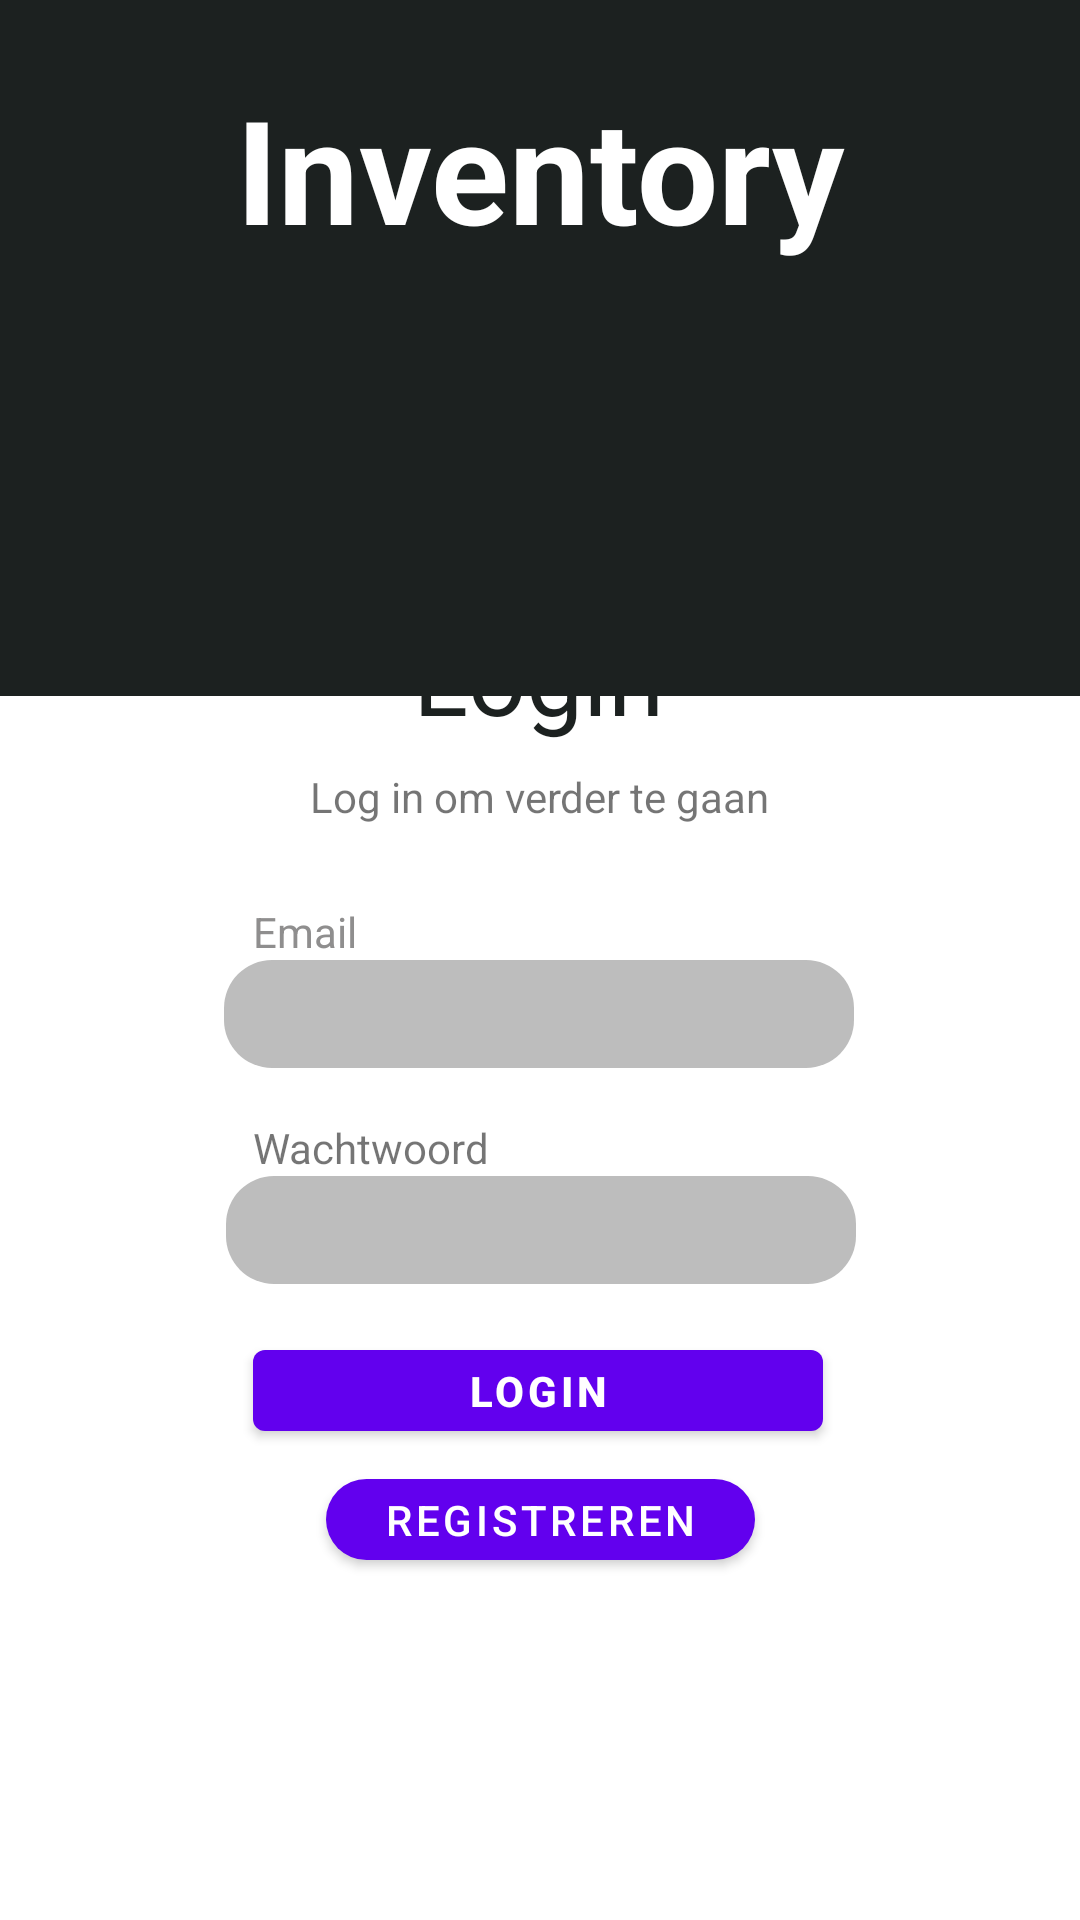

Android layout source for this screen:
<!-- AndroidManifest.xml: activity theme Theme.InventoryApp.NoActionBar -->
<!-- res/layout/activity_main.xml -->
<?xml version="1.0" encoding="utf-8"?>
<androidx.constraintlayout.widget.ConstraintLayout xmlns:android="http://schemas.android.com/apk/res/android"
    xmlns:app="http://schemas.android.com/apk/res-auto"
    xmlns:tools="http://schemas.android.com/tools"
    android:id="@+id/coordinatorLayout"
    android:layout_width="match_parent"
    android:layout_height="match_parent"
    tools:context=".MainActivity">



    <EditText
        android:id="@+id/editTextEmailLogin"
        android:layout_width="210dp"
        android:layout_height="36dp"
        android:layout_marginBottom="36dp"
        android:background="@drawable/edittext_background"
        android:ems="10"
        android:inputType="textEmailAddress"
        android:paddingLeft="10dp"
        android:paddingTop="6dp"
        android:paddingRight="10dp"
        android:paddingBottom="6dp"
        android:visibility="visible"
        app:layout_constraintBottom_toTopOf="@+id/editTextPasswordLogin"
        app:layout_constraintEnd_toEndOf="parent"
        app:layout_constraintHorizontal_bias="0.497"
        app:layout_constraintStart_toStartOf="parent" />

    <TextView
        android:id="@+id/textView4"
        android:layout_width="wrap_content"
        android:layout_height="wrap_content"
        android:text="Email"
        android:textColor="#8F8E8E"
        app:layout_constraintBottom_toTopOf="@+id/editTextEmailLogin"
        app:layout_constraintStart_toStartOf="@+id/textView5" />

    <TextView
        android:id="@+id/textView5"
        android:layout_width="wrap_content"
        android:layout_height="wrap_content"
        android:text="Wachtwoord"
        app:layout_constraintBottom_toTopOf="@+id/editTextPasswordLogin"
        app:layout_constraintStart_toStartOf="@+id/LoginButton" />

    <TextView
        android:id="@+id/textView3"
        android:layout_width="wrap_content"
        android:layout_height="wrap_content"
        android:layout_marginTop="8dp"
        android:text="Log in om verder te gaan"
        app:layout_constraintEnd_toEndOf="parent"
        app:layout_constraintStart_toStartOf="parent"
        app:layout_constraintTop_toBottomOf="@+id/textView2" />

    <Button
        android:id="@+id/LoginButton"
        android:layout_width="190dp"
        android:layout_height="39dp"
        android:layout_marginTop="16dp"
        android:text="Login"
        android:textStyle="bold"
        app:layout_constraintEnd_toEndOf="parent"
        app:layout_constraintHorizontal_bias="0.497"
        app:layout_constraintStart_toStartOf="parent"
        app:layout_constraintTop_toBottomOf="@+id/editTextPasswordLogin" />

    <EditText
        android:id="@+id/editTextPasswordLogin"
        android:layout_width="210dp"
        android:layout_height="36dp"
        android:layout_marginBottom="212dp"
        android:background="@drawable/edittext_background"
        android:ems="10"
        android:inputType="textPassword"
        android:paddingLeft="10dp"
        android:paddingTop="6dp"
        android:paddingRight="10dp"
        android:paddingBottom="6dp"
        app:layout_constraintBottom_toBottomOf="parent"
        app:layout_constraintEnd_toEndOf="parent"
        app:layout_constraintHorizontal_bias="0.502"
        app:layout_constraintStart_toStartOf="parent" />

    <TextView
        android:id="@+id/textView2"
        android:layout_width="wrap_content"
        android:layout_height="wrap_content"
        android:layout_marginBottom="72dp"
        android:text="Login"
        android:textAlignment="center"
        android:textColor="#1C2120"
        android:textSize="34sp"
        android:textStyle="normal"
        app:layout_constraintBottom_toTopOf="@+id/editTextEmailLogin"
        app:layout_constraintEnd_toEndOf="parent"
        app:layout_constraintHorizontal_bias="0.498"
        app:layout_constraintStart_toStartOf="parent" />

    <androidx.constraintlayout.widget.ConstraintLayout
        android:id="@+id/constraintLayout3"
        android:layout_width="429dp"
        android:layout_height="232dp"
        android:background="#1C2120"
        android:radius="10dp"
        app:layout_constraintEnd_toEndOf="parent"
        app:layout_constraintStart_toStartOf="parent"
        tools:layout_editor_absoluteY="0dp">

        <TextView
            android:id="@+id/textView"
            android:layout_width="236dp"
            android:layout_height="64dp"
            android:layout_marginTop="24dp"
            android:text="Inventory"
            android:textAlignment="center"
            android:textColor="@color/white"
            android:textSize="48sp"
            android:textStyle="bold"
            app:layout_constraintEnd_toEndOf="parent"
            app:layout_constraintHorizontal_bias="0.497"
            app:layout_constraintStart_toStartOf="parent"
            app:layout_constraintTop_toTopOf="parent" />
    </androidx.constraintlayout.widget.ConstraintLayout>

    <Button
        android:id="@+id/AddButton"
        android:layout_width="143dp"
        android:layout_height="39dp"
        android:layout_marginTop="4dp"
        android:text="Registreren"
        android:textAlignment="center"
        app:cornerRadius="15dp"
        app:layout_constraintEnd_toEndOf="parent"
        app:layout_constraintStart_toStartOf="parent"
        app:layout_constraintTop_toBottomOf="@+id/LoginButton" />

    <ProgressBar
        android:id="@+id/progressBar"
        style="?android:attr/progressBarStyle"
        android:layout_width="wrap_content"
        android:layout_height="wrap_content"
        android:visibility="gone"
        app:layout_constraintBottom_toBottomOf="parent"
        app:layout_constraintEnd_toEndOf="parent"
        app:layout_constraintStart_toStartOf="parent"
        app:layout_constraintTop_toTopOf="@+id/constraintLayout3" />

</androidx.constraintlayout.widget.ConstraintLayout>
<!-- resources referenced by this layout -->
<resources>
  <!-- drawable edittext_background (drawable) -->
  <?xml version="1.0" encoding="utf-8"?>
  <shape xmlns:android="http://schemas.android.com/apk/res/android" android:shape="rectangle">
  <solid android:color="#BDBDBD" />
  
      <corners android:radius="16dp"/>
  
  </shape>
  <style name="Theme.InventoryApp.NoActionBar">
          <item name="windowActionBar">false</item>
          <item name="windowNoTitle">true</item>
      </style>
  <!-- not gathered from this repository: default colours our renderer supplied (Android Studio template values) -->
  <color name="white">#FFFFFFFF</color>
</resources>
